Run: headless pygame with SDL's dummy video driver; simulated clock (each Clock.tick advances the game by its frame time, no real sleeping); random seed 0; keys injected as events and as key.get_pressed() state; no mouse input.
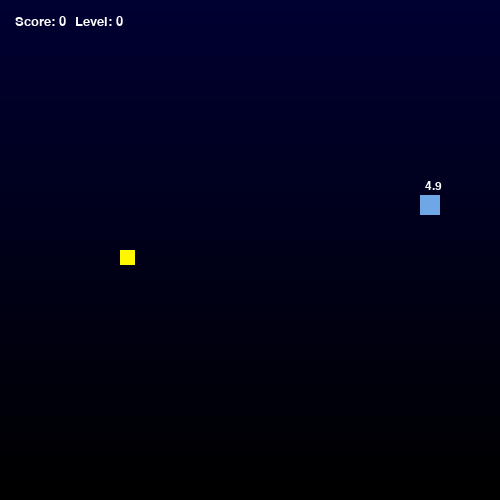
Frame 1 of 4 · flips 1–60 · no input
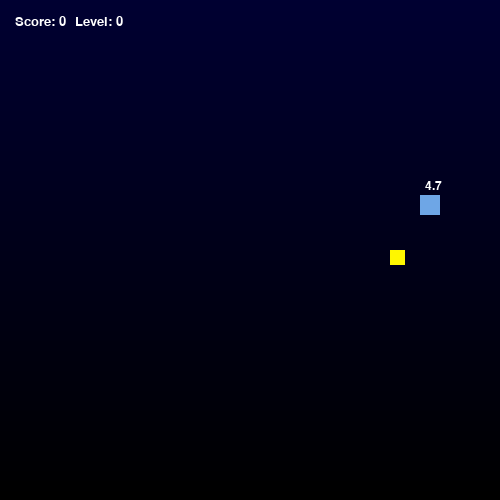
Frame 2 of 4 · flips 61–180 · tapped SPACE, RETURN · held RIGHT (→), D
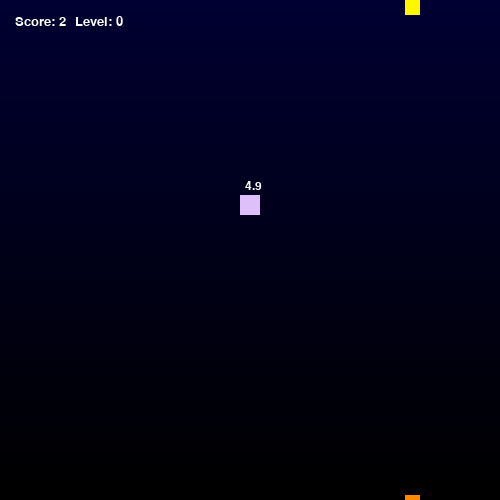
Frame 3 of 4 · flips 181–300 · held DOWN (↓), S
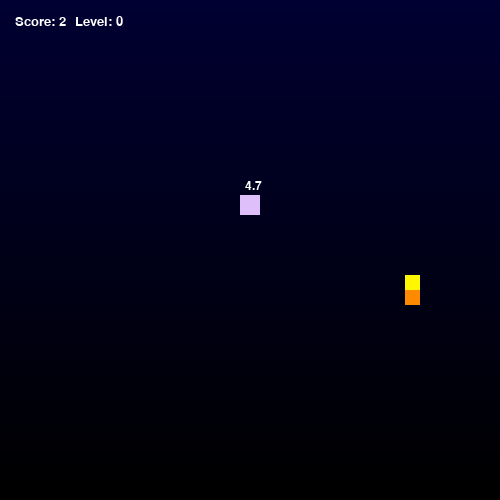
Frame 4 of 4 · flips 301–420 · held LEFT (←), A, UP (↑), W

The pygame program that drew these frames:

import pygame  
import sys  
import copy  
import random  
import time  

pygame.init()  

# Размер одного блока змейки/еды
scale = 15  

score = 0  
level = 0  
SPEED = 10  # Скорость змейки (кадры в секунду)

display = pygame.display.set_mode((500, 500))  
pygame.display.set_caption("Snake Game")  
clock = pygame.time.Clock()  

background_top = (0, 0, 50)  # верх фона (для градиента)
background_bottom = (0, 0, 0)  # низ фона
snake_colour = (255, 137, 0)  # тело змейки
snake_head = (255, 247, 0)  # голова змейки
font_colour = (255, 255, 255)  # цвет текста
defeat_colour = (255, 0, 0)  # цвет текста "Game Over"


# Класс змейки
class Snake:
    def __init__(self, x_start, y_start):
        self.x = x_start  
        self.y = y_start  
        self.w = scale  
        self.h = scale  
        self.x_dir = 1  # начальное движение вправо
        self.y_dir = 0  
        self.history = [[self.x, self.y]]  # список сегментов тела
        self.length = 1  # начальная длина змейки

    # Сброс змейки после проигрыша
    def reset(self):
        self.x = 500 / 2 - scale  
        self.y = 500 / 2 - scale  
        self.x_dir = 1  
        self.y_dir = 0  
        self.history = [[self.x, self.y]]  
        self.length = 1  

    # Отображение змейки
    def show(self):
        for i in range(self.length):
            color = snake_head if i == 0 else snake_colour
            pygame.draw.rect(display, color, (self.history[i][0], self.history[i][1], self.w, self.h))

    # Проверка: съел ли еду
    def check_eaten(self, food_x, food_y, food_size):
        return abs(self.history[0][0] - food_x) < food_size and abs(self.history[0][1] - food_y) < food_size

    # Проверка: пора ли увеличить уровень
    def check_level(self):
        return self.length % 5 == 0

    # Увеличить длину змейки
    def grow(self):
        self.length += 1
        self.history.append(self.history[self.length - 2])

    # Проверка на столкновение с собой
    def death(self):
        for i in range(self.length - 1, 0, -1):
            if abs(self.history[0][0] - self.history[i][0]) < self.w and abs(self.history[0][1] - self.history[i][1]) < self.h and self.length > 2:
                return True
        return False

    # Обновление позиции змейки
    def update(self):
        for i in range(self.length - 1, 0, -1):
            self.history[i] = copy.deepcopy(self.history[i - 1])
        self.history[0][0] += self.x_dir * scale
        self.history[0][1] += self.y_dir * scale


# Класс еды
class Food:
    def __init__(self):
        self.new_location()

    # Генерация новой еды
    def new_location(self):
        self.x = random.randrange(1, int(500 / scale) - 1) * scale
        self.y = random.randrange(1, int(500 / scale) - 1) * scale
        self.value = random.choice([1, 2, 3])  # вес еды (+1, +2 или +3 очка)
        self.size = scale + (self.value - 1) * 5  # размер зависит от веса
        self.color = (random.randint(100, 255), random.randint(100, 255), random.randint(100, 255))  # случайный цвет
        self.spawn_time = time.time()  # время появления еды (для таймера)

    # Отображение еды
    def show(self):
        pygame.draw.rect(display, self.color, (self.x, self.y, self.size, self.size))

    # Проверка: еда "протухла" (исчезает через 5 сек)
    def expired(self):
        return time.time() - self.spawn_time > 5

    # Отображение таймера еды
    def show_timer(self):
        time_left = max(0, round(5 - (time.time() - self.spawn_time), 1))
        font = pygame.font.SysFont(None, 18)
        text = font.render(str(time_left), True, font_colour)
        display.blit(text, (self.x + self.size // 2 - 5, self.y - 15))


# Отображение очков
def show_score():
    font = pygame.font.SysFont(None, 20)
    text = font.render("Score: " + str(score), True, font_colour)
    display.blit(text, (scale, scale))


# Отображение уровня
def show_level():
    font = pygame.font.SysFont(None, 20)
    text = font.render("Level: " + str(level), True, font_colour)
    display.blit(text, (90 - scale, scale))


# Основной игровой цикл
def gameLoop():
    global score, level, SPEED

    snake = Snake(500 / 2, 500 / 2)
    food = Food()

    while True:
        for event in pygame.event.get():
            # Выход из игры
            if event.type == pygame.QUIT or (event.type == pygame.KEYDOWN and event.key == pygame.K_q):
                pygame.quit()
                sys.exit()
            # Управление змейкой
            if event.type == pygame.KEYDOWN:
                if snake.y_dir == 0:
                    if event.key == pygame.K_UP:
                        snake.x_dir = 0
                        snake.y_dir = -1
                    if event.key == pygame.K_DOWN:
                        snake.x_dir = 0
                        snake.y_dir = 1
                if snake.x_dir == 0:
                    if event.key == pygame.K_LEFT:
                        snake.x_dir = -1
                        snake.y_dir = 0
                    if event.key == pygame.K_RIGHT:
                        snake.x_dir = 1
                        snake.y_dir = 0

        # Отрисовка градиентного фона
        for y in range(500):
            color = (
                background_top[0] + (background_bottom[0] - background_top[0]) * y / 500,
                background_top[1] + (background_bottom[1] - background_top[1]) * y / 500,
                background_top[2] + (background_bottom[2] - background_top[2]) * y / 500
            )
            pygame.draw.line(display, color, (0, y), (500, y))

        # Отображение всех объектов
        snake.show()
        snake.update()
        food.show()
        food.show_timer()  # отрисовка таймера еды
        show_score()
        show_level()

        # Если змейка съела еду
        if snake.check_eaten(food.x, food.y, food.size):
            score += food.value
            snake.grow()
            food.new_location()

        # Если еда "протухла"
        if food.expired():
            food.new_location()

        # Уровень повышается каждые 5 сегментов
        if snake.check_level():
            level += 1
            SPEED += 1
            snake.grow()

        # Столкновение с собой
        if snake.death():
            score = 0
            level = 0
            font = pygame.font.SysFont(None, 100)
            text = font.render("Game Over!", True, defeat_colour)
            display.blit(text, (50, 200))
            pygame.display.update()
            time.sleep(3)
            snake.reset()
            food.new_location()

        # Перемещение змейки за границы экрана (телепортация)
        if snake.history[0][0] > 500:
            snake.history[0][0] = 0
        if snake.history[0][0] < 0:
            snake.history[0][0] = 500
        if snake.history[0][1] > 500:
            snake.history[0][1] = 0
        if snake.history[0][1] < 0:
            snake.history[0][1] = 500

        pygame.display.update()
        clock.tick(SPEED)  


gameLoop()
